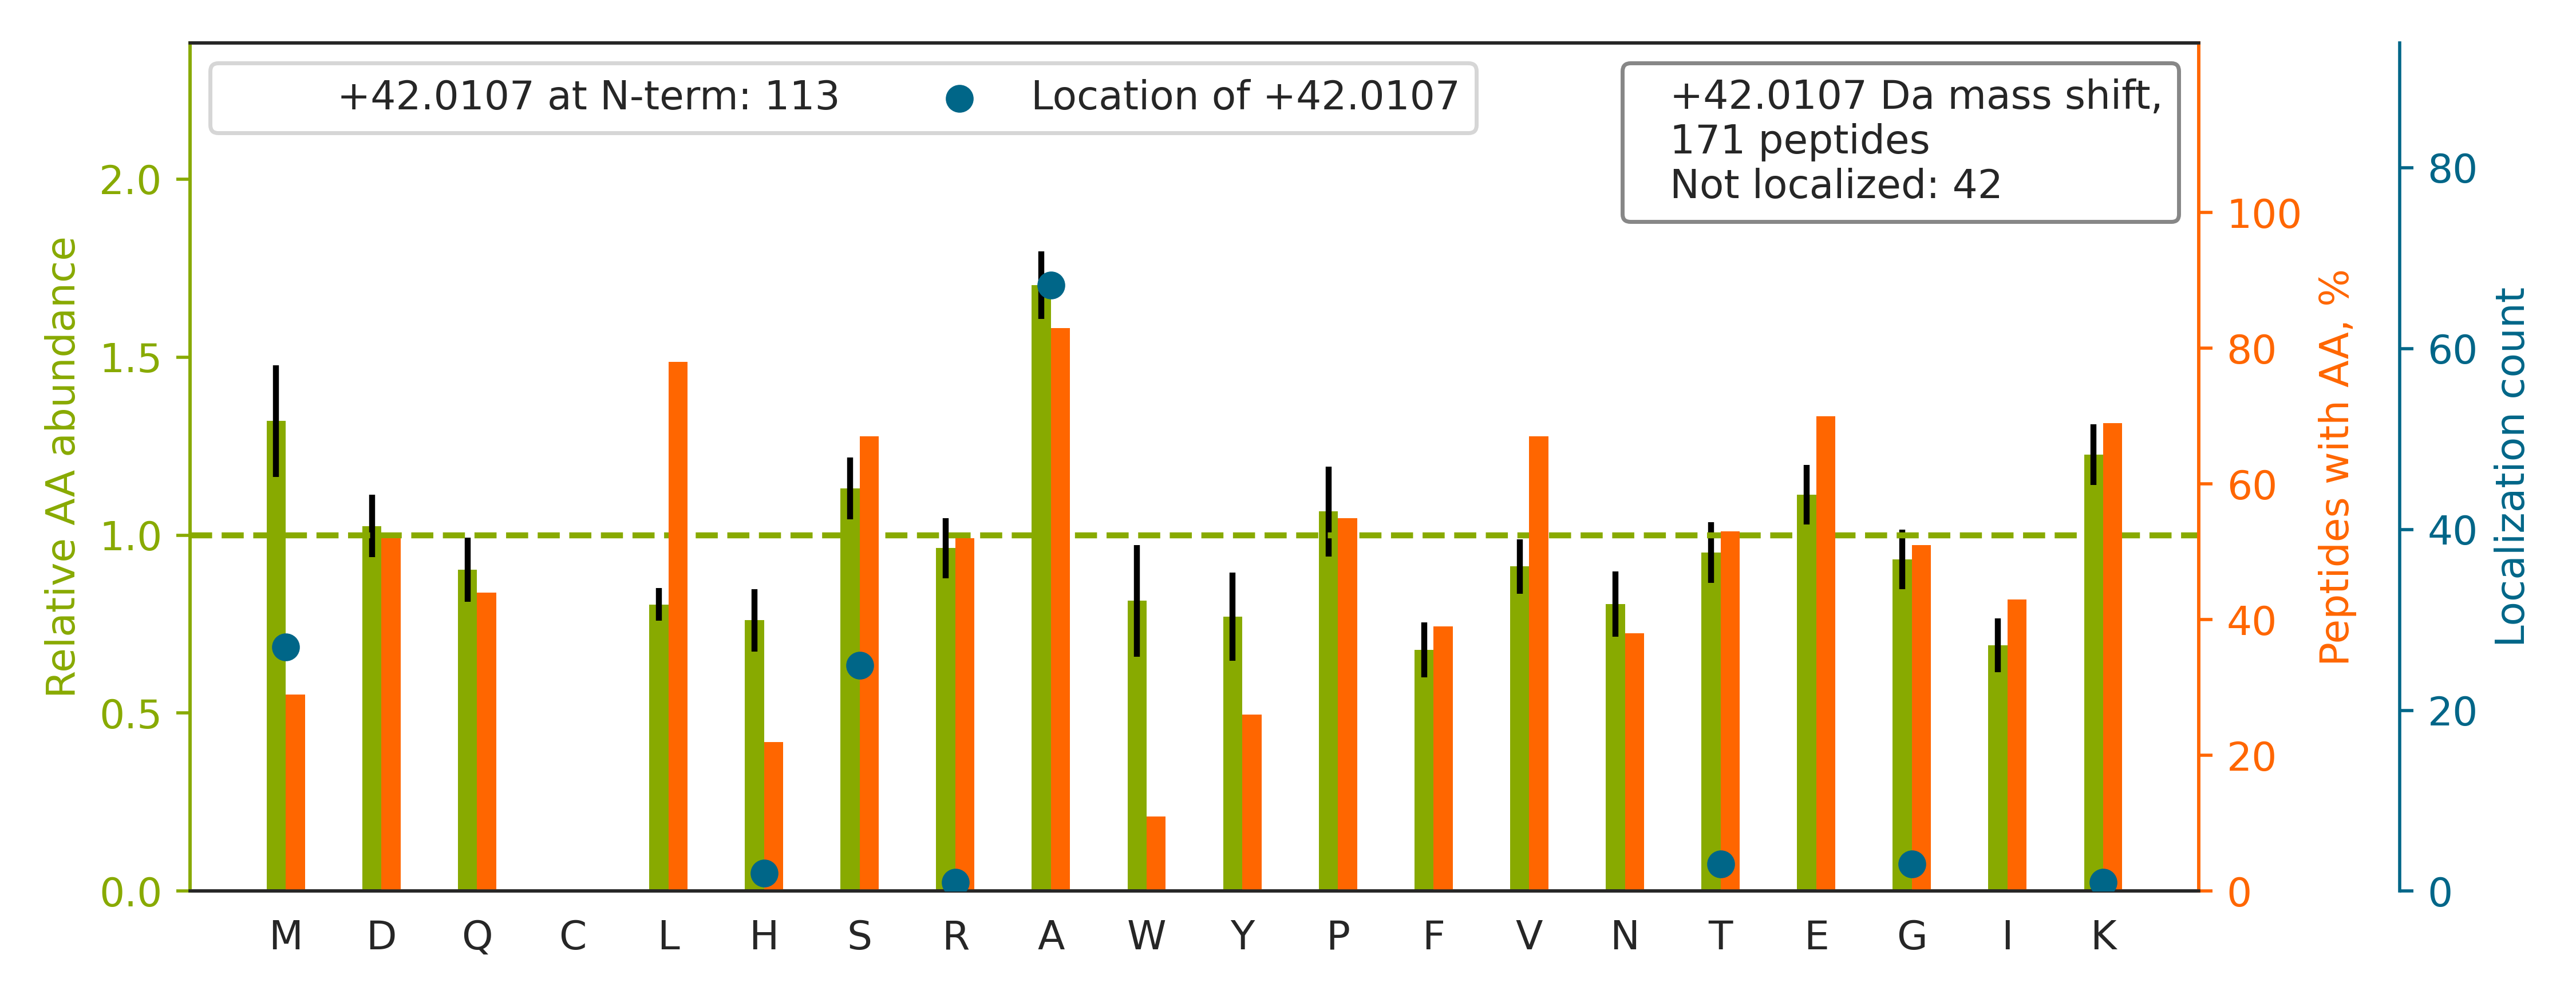

Data behind this chart, as committed beside it:
top isoform	localization score	spectrum
-.S[+42]GEENPASKPTPVQDVQGDGR.W	1	QEXI22204.14041.14041.2
-.A[+42]DHSFSDGVPSDSVEAAK.N	0.9451	QEXI22204.20705.20705.2
-.AASAAAASAAAASAASGSPGPGEGSAGGEKR.-		QEXI22204.22681.22681.3
-.ATVEPETTPTPNPPTTEEEKTESNQEVANPEHYIK.-		QEXI22204.28318.28318.3
-.MDLA[+42]AAAEPGAGSQHLEVRDEVAEK.C	0.9893	QEXI22204.29761.29761.3
-.A[+42]GVEEVAASGSHLNGDLDPDDREEGAASTAEEA…	0.9618	QEXI22204.29796.29796.3
-.A[+42]EQEPTAEQLAQIAAENEEDEHSVNYKPPAQK.…	1	QEXI22204.33179.33179.3
-.SAADEVDGLGVARPHYGSVLDNERLTAEEMDER.-		QEXI22204.33380.33380.4
-.A[+42]TEHPEPPKAELQLPPPPPPGHYGAWAAQELQA…	0.2975	QEXI22204.35315.35315.4
-.A[+42]ENDVDNELLDYEDDEVETAAGGDGAEAPAKK.…	1	QEXI22204.38515.38515.3
-.VSVINTVDTSHEDMIHDAQMDYYGTR.L		QEXI22204.40006.40006.3
-.M[+42]ENGYTYEDYKNTAEWLLSHTK.H	1	QEXI22204.43878.43878.3
-.AAAA[+42]KPNNLSLVVHGPGDLRLENYPIPEPGPNE…	0.4091	QEXI22204.44473.44473.4
-.SAIQNLHS[+42]FDPFADASKGDDLLPAGTEDYIHIR…	0.2875	QEXI22204.47976.47976.4
-.STIQNLQSFDPFADATKGDDLLPAGTEDYIHIR.-		QEXI22204.53868.53868.3
-.S[+42]FVAYEELIKEGDTAILSLGHGAMVAVR.-	1	QEXI22204.58210.58210.3
-.MNPA[+42]AEAEFNILLATDSYK.V	0.9896	QEXI22204.58732.58732.2
-.MEGA[+42]KPTLQLVYQAVQALYHDPDPSGKER.A	0.8777	QEXI22204.50921.50921.4
-.S[+42]ETAPAAPAAAPPAEKAPVK.-	0.9766	QEXI22204.17159.17159.2
-.SYGRPPPDVEGMTSLK.V		QEXI22204.26579.26579.2
-.A[+42]SMGTLAFDEYGRPFLIIK.D	0.9382	QEXI22204.52450.52450.2
-.SLPLNPK[+42]PFLNGLTGKPVMVK.L	1	QEXI22204.42220.42220.3
-.A[+42]SGADSKGDDLSTAILK.-	0.9403	QEXI22204.24964.24964.3
-.S[+42]VAGGEIRGDTGGEDTAAPGR.-	0.9927	QEXI22204.15596.15596.3
-.SSTQFNKGPSYGLSAEVK.-		QEXI22204.22517.22517.2
-.M[+42]EFDLGAALEPTSQKPGVGAGHGGDPK.L	1	QEXI22204.36000.36000.3
-.AAA[+42]TGAVAASAASGQAEGKK.-	0.9995	QEXI22204.13351.13351.2
-.ASSAQSGGSSGGPAVPTVQR.G		QEXI22204.19003.19003.2
-.SET[+42]APAAPAAPAPAEKTPVK.-	0.812	QEXI22204.17377.17377.2
-.M[+42]ENQVLTPHVYWAQR.H	1	QEXI22204.36584.36584.2
-.A[+42]GGEAGVTLGQPHLSR.Q	1	QEXI22204.21677.21677.2
-.S[+42]ETAPAETATPAPVEKSPAK.-	0.9512	QEXI22204.14817.14817.2
-.A[+42]LDGPEQMELEEGKAGSGLR.-	1.0	QEXI22204.30406.30406.2
-.M[+42]QNDAGEFVDLYVPR.K	1	QEXI22204.49947.49947.2
-.SGA[+42]LDVLQMKEEDVLK.-	1	QEXI22204.40834.40834.2
-.A[+42]QQAADKYLYVDK.-	0.9991	QEXI22204.22774.22774.2
-.AANATTNPSQLLPLELVDK.C		QEXI22204.52750.52750.2
-.S[+42]VPAFIDISEEDQAAELR.A	0.9978	QEXI22204.51923.51923.2
-.M[+42]EDLDQSPLVSSSDSPPRPQPAFK.Y	1	QEXI22204.38446.38446.3
-.A[+42]SASYHISNLLEK.M	0.9276	QEXI22204.27562.27562.2
-.A[+42]VNVYSTSVTSDNLSR.H	0.9999	QEXI22204.32560.32560.2
-.G[+42]DDSEWLKLPVDQK.-	0.9874	QEXI22204.37348.37348.2
-.A[+42]FLDNPTIILAHIR.Q	1	QEXI22204.51602.51602.2
-.MNVDH[+42]EVNLLVEEIHR.L	0.5414	QEXI22204.40976.40976.3
-.AAAVLSGPSAGSAAGVPGGTGGLSAVSSGPR.L		QEXI22204.42749.42749.3
-.ATLKDQLIYNLLK.-		QEXI22204.45507.45507.2
-.A[+42]EYLASIFGTEKDK.-	0.9989	QEXI22204.47009.47009.2
-.S[+42]DNGELEDKPPAPPVR.M	1	QEXI22204.19205.19205.2
-.AAA[+42]AKPNNLSLVVHGPGDLR.L	0.3546	QEXI22204.26764.26764.3
-.S[+42]DKPDMAEIEKFDK.-	0.9948	QEXI22204.21016.21016.2
-.A[+42]EAHQAVAFQFTVTPDGIDLR.L	0.3656	QEXI22204.46610.46610.3
-.S[+42]GDHLHNDSQIEADFR.L	0.9185	QEXI22204.15495.15495.2
-.M[+42]QNDAGEFVDLYVPRK.C	1	QEXI22204.39419.39419.2
-.M[+42]EALILEPSLYTVK.A	0.9753	QEXI22204.58087.58087.2
-.M[+42]EHFDASLSTYFK.A	0.9211	QEXI22204.41041.41041.2
-.S[+42]ETAPAAPAAPAPAEK.T	0.9514	QEXI22204.18394.18394.2
-.AAATGPSFWLGNETLK.V		QEXI22204.47509.47509.2
-.AALTRDPQFQK.-		QEXI22204.16263.16263.2
-.A[+42]DLEEQLSDEEKVR.-	1	QEXI22204.27338.27338.2
-.STLYVSPHPDAFPSLR.A		QEXI22204.37687.37687.2
... 111 more rows
